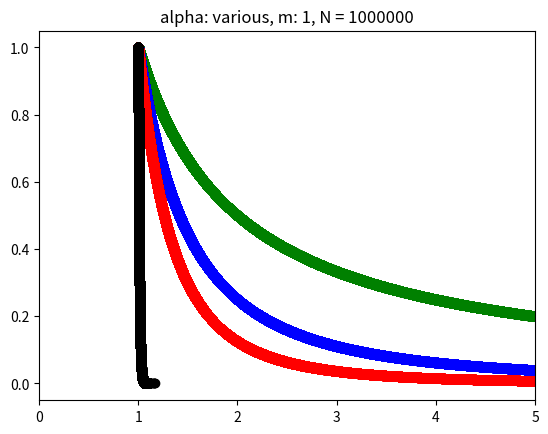

This figure's Python source:
from scipy import stats
import numpy as np
import matplotlib.pyplot as plt
import scipy.special

alpha = 1
m = 1
N = 1000000


def Finv(y):
    return m * (y)**(-1/alpha)


uni = stats.uniform.rvs(size = N)
stickprov_100 = [Finv(u) for u in uni]

plt.plot(stickprov_100, uni, 'go')


alpha = 2


def Finv(y):
    return m * (y)**(-1/alpha)


uni = stats.uniform.rvs(size = N)
stickprov_100 = [Finv(u) for u in uni]

plt.plot(stickprov_100, uni, 'bo')

alpha = 3


def Finv(y):
    return m * (y)**(-1/alpha)


uni = stats.uniform.rvs(size = N)
stickprov_100 = [Finv(u) for u in uni]

plt.plot(stickprov_100, uni, 'ro')

alpha = 3


def Finv(y):
    return m * (y)**(-1/alpha)


uni = stats.uniform.rvs(size = N)
stickprov_100 = [Finv(u) for u in uni]

plt.plot(stickprov_100, uni, 'ro')


alpha = 100


def Finv(y):
    return m * (y)**(-1/alpha)


uni = stats.uniform.rvs(size = N)
stickprov_100 = [Finv(u) for u in uni]

plt.plot(stickprov_100, uni, 'ko')
plt.title("alpha: " + "various" + ", m: " + str(m) + ", N = " + str(N))
plt.xlim([0,5])
plt.show()